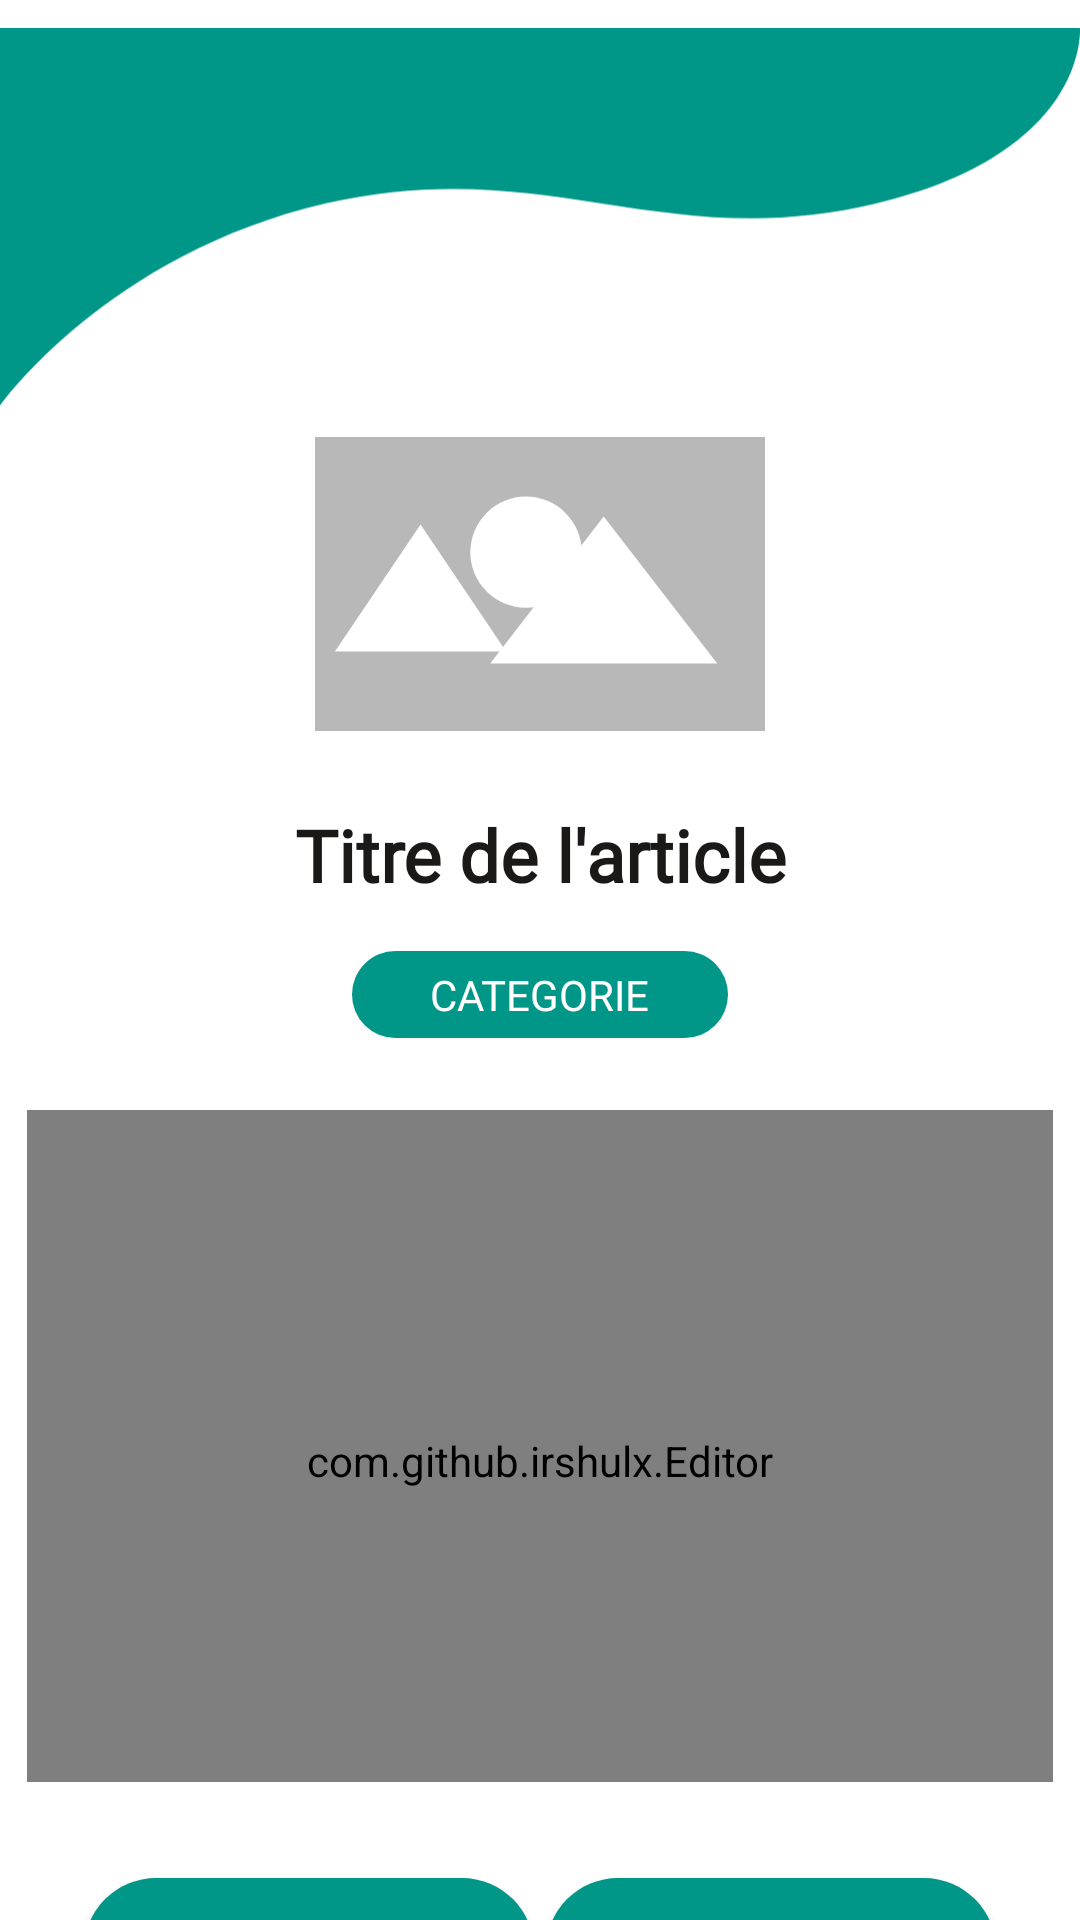

This screen was rendered from an Android layout file. Write that file and the resources it references.
<!-- AndroidManifest.xml: application theme Theme.Bloggist -->
<!-- res/layout/activity_write.xml -->
<?xml version="1.0" encoding="utf-8"?>
<androidx.constraintlayout.widget.ConstraintLayout xmlns:android="http://schemas.android.com/apk/res/android"
    xmlns:app="http://schemas.android.com/apk/res-auto"
    xmlns:tools="http://schemas.android.com/tools"
    android:layout_width="match_parent"
    android:layout_height="match_parent"
    app:layout_constraintCircleRadius="50dp"
    tools:context=".WriteActivity">

    <ImageView
        android:id="@+id/curved_header"
        android:layout_width="wrap_content"
        android:layout_height="wrap_content"
        app:layout_constraintEnd_toEndOf="parent"
        app:layout_constraintHorizontal_bias="0.5"
        app:layout_constraintStart_toStartOf="parent"
        app:layout_constraintTop_toTopOf="parent"
        app:srcCompat="@drawable/curved_head" />

    <ImageView
        android:id="@+id/imageView4"
        android:layout_width="150dp"
        android:layout_height="100dp"
        app:layout_constraintEnd_toEndOf="parent"
        app:layout_constraintHorizontal_bias="0.5"
        app:layout_constraintStart_toStartOf="parent"
        app:layout_constraintTop_toBottomOf="@+id/curved_header"
        app:srcCompat="@drawable/ic_category_img" />

    <TextView
        android:id="@+id/textView5"
        android:layout_width="wrap_content"
        android:layout_height="wrap_content"
        android:layout_marginTop="24dp"
        android:background="#FFFFFF"
        android:fontFamily="@font/montserrat"
        android:gravity="center"
        android:text="@string/activity_write_articleTitle_text"
        android:textColor="#1B1818"
        android:textSize="24sp"
        android:textStyle="bold"
        app:layout_constraintEnd_toEndOf="parent"
        app:layout_constraintHorizontal_bias="0.5"
        app:layout_constraintStart_toStartOf="parent"
        app:layout_constraintTop_toBottomOf="@+id/imageView4" />


    <TextView
        android:id="@+id/activity_write_category_text"
        android:layout_width="wrap_content"
        android:layout_height="wrap_content"
        android:layout_marginTop="16dp"
        android:background="@drawable/custom_rounded_corners"
        android:fontFamily="@font/montserrat"
        android:paddingLeft="26dp"
        android:paddingTop="5dp"
        android:paddingRight="26dp"
        android:paddingBottom="5dp"
        android:text="CATEGORIE"
        android:textColor="#FFFFFF"
        android:textStyle="normal"
        app:layout_constraintEnd_toEndOf="parent"
        app:layout_constraintHorizontal_bias="0.5"
        app:layout_constraintStart_toStartOf="parent"
        app:layout_constraintTop_toBottomOf="@+id/textView5" />

    <Button
        android:id="@+id/activity_write_previous_btn"
        android:layout_width="150dp"
        android:layout_height="wrap_content"
        android:layout_marginStart="28dp"
        android:layout_marginLeft="28dp"
        android:layout_marginTop="32dp"
        android:text="Précédent"
        android:textColor="@color/white"
        android:background="@drawable/custom_rounded_corners"
        app:backgroundTint="#009688"
        app:cornerRadius="15dp"
        app:layout_constraintStart_toStartOf="parent"
        app:layout_constraintTop_toBottomOf="@+id/editor" />

    <Button
        android:id="@+id/activity_write_completed_btn"
        android:layout_width="150dp"
        android:layout_height="wrap_content"
        android:layout_marginTop="32dp"
        android:layout_marginEnd="28dp"
        android:layout_marginRight="28dp"
        android:text="Terminé"
        android:background="@drawable/custom_rounded_corners"
        android:textColor="@color/white"
        app:backgroundTint="#009688"
        app:layout_constraintEnd_toEndOf="parent"
        app:layout_constraintTop_toBottomOf="@+id/editor" />

    <com.github.irshulx.Editor
        android:id="@+id/editor"
        android:layout_width="0dp"
        android:layout_height="0dp"
        app:layout_constraintHeight_percent="0.35"
        android:layout_marginTop="24dp"
        android:background="#E8E8E8"
        android:paddingLeft="10dp"
        android:paddingTop="10dp"
        android:paddingRight="10dp"
        app:layout_constraintEnd_toEndOf="parent"
        app:layout_constraintHorizontal_bias="0.5"
        app:layout_constraintStart_toStartOf="parent"
        app:layout_constraintTop_toBottomOf="@+id/activity_write_category_text"
        app:layout_constraintWidth_percent="0.95"
        app:placeholder="Tapez votre texte ici..."
        app:render_type="Editor" />

</androidx.constraintlayout.widget.ConstraintLayout>
<!-- resources referenced by this layout -->
<resources>
  <color name="white">#FFFFFFFF</color>
  <!-- drawable curved_head (drawable) -->
  <vector xmlns:android="http://schemas.android.com/apk/res/android"
      android:width="414dp"
      android:height="144.694dp"
      android:viewportWidth="414"
      android:viewportHeight="144.694">
    <path
        android:pathData="M0,144.694L0,0L413.973,0s3.732,47.361 -77.786,67.115 -127.067,-19.392 -211.117,-0S0,144.694 0,144.694Z"
        android:fillColor="#009688"/>
  </vector>
  <!-- drawable custom_rounded_corners (drawable) -->
  <?xml version="1.0" encoding="utf-8"?>
  <shape
      xmlns:android="http://schemas.android.com/apk/res/android">
  
      <corners android:radius="25dp"/>
      <padding
          android:bottom="5dp"
          android:left="15dp"
          android:right="15dp"
          android:top="5dp"/>
      <solid android:color="@color/colorPrimary"/>
  </shape>
  <!-- drawable ic_category_img (drawable) -->
  <vector xmlns:android="http://schemas.android.com/apk/res/android"
      android:width="113dp"
      android:height="74dp"
      android:viewportWidth="113"
      android:viewportHeight="74">
    <path
        android:pathData="M0,0h113v74h-113z"
        android:fillColor="#b8b8b8"/>
    <path
        android:pathData="M53,29m-14,0a14,14 0,1 1,28 0a14,14 0,1 1,-28 0"
        android:fillColor="#fff"/>
    <path
        android:pathData="M26.5,22 L48,54L5,54Z"
        android:fillColor="#fff"/>
    <path
        android:pathData="M72.5,20 L101,57L44,57Z"
        android:fillColor="#fff"/>
  </vector>
  <string name="activity_write_articleTitle_text">Titre de l\'article</string>
  <style name="Theme.Bloggist" parent="Theme.MaterialComponents.DayNight.DarkActionBar">
          
          <item name="colorPrimary">@color/purple_500</item>
          <item name="colorPrimaryVariant">@color/purple_700</item>
          <item name="colorOnPrimary">@color/white</item>
          
          <item name="colorSecondary">@color/teal_200</item>
          <item name="colorSecondaryVariant">@color/teal_700</item>
          <item name="colorOnSecondary">@color/black</item>
          
          <item name="android:statusBarColor" tools:targetApi="l">?attr/colorPrimaryVariant</item>
          
      </style>
  <color name="colorPrimary">#009688</color>
  <color name="purple_500">#FF6200EE</color>
  <color name="purple_700">#FF3700B3</color>
  <color name="teal_200">#FF03DAC5</color>
  <color name="teal_700">#FF018786</color>
  <color name="black">#FF000000</color>
</resources>
